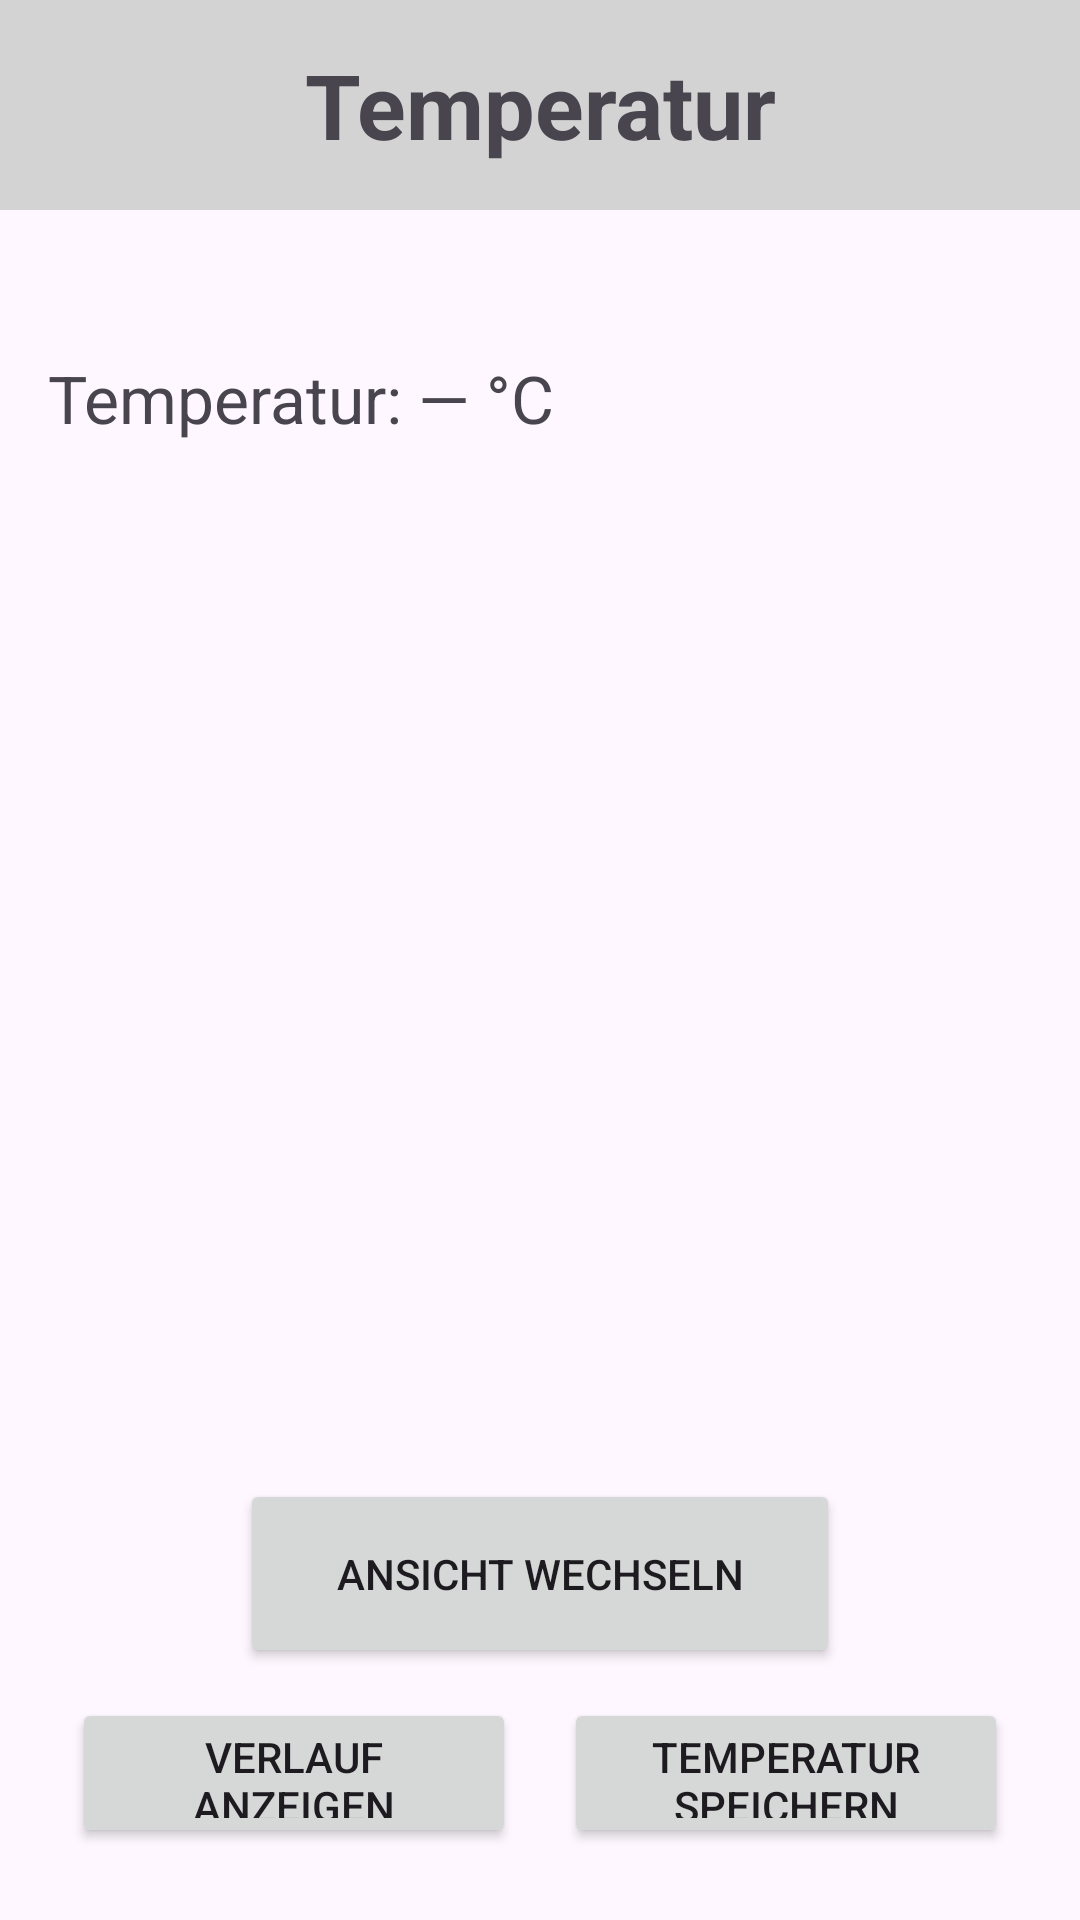

Produce the Android XML layout that renders to this screen, including the resource entries it uses.
<!-- AndroidManifest.xml: application theme Theme.MobSysCloud_Prak1 -->
<!-- res/layout/activity_temp.xml -->
<?xml version="1.0" encoding="utf-8"?>
<RelativeLayout xmlns:android="http://schemas.android.com/apk/res/android"
    xmlns:tools="http://schemas.android.com/tools"
    android:layout_width="match_parent"
    android:layout_height="match_parent"
    tools:context=".TemperatureActivity">

    
    <View
        android:id="@+id/topBar"
        android:layout_width="match_parent"
        android:layout_height="70dp"
        android:background="#D3D3D3"
        android:layout_alignParentTop="true"/>

    
    <ImageView
        android:id="@+id/backArrow"
        android:layout_width="43dp"
        android:layout_height="43dp"
        android:layout_marginStart="10dp"
        android:layout_marginTop="10dp"
        android:layout_alignTop="@id/topBar"
        android:layout_alignStart="@id/topBar"
        android:src="@drawable/back_icon"
        android:onClick="back_main"
        android:background="?attr/selectableItemBackgroundBorderless"
        android:clickable="true"
        android:focusable="true" />

    
    <TextView
        android:id="@+id/title"
        android:layout_width="match_parent"
        android:layout_height="70dp"
        android:text="Temperatur"
        android:textStyle="bold"
        android:textSize="30sp"
        android:gravity="center"
        android:layout_alignTop="@id/topBar"/>

    
    <com.github.aachartmodel.aainfographics.aachartcreator.AAChartView
        android:id="@+id/aaChartView"
        android:layout_width="match_parent"
        android:layout_height="240dp"
        android:layout_below="@id/topBar"
        android:layout_marginTop="12dp"
        android:layout_above="@id/switchViewButton"
        android:visibility="gone" />

    
    <LinearLayout
        android:id="@+id/valuePanel"
        android:orientation="vertical"
        android:layout_width="match_parent"
        android:layout_height="wrap_content"
        android:layout_below="@id/topBar"
        android:layout_marginTop="24dp"
        android:layout_above="@id/switchViewButton"
        android:padding="16dp">

        <TextView
            android:id="@+id/tvTemp"
            android:layout_width="wrap_content"
            android:layout_height="wrap_content"
            android:text="Temperatur: — °C"
            android:textSize="22sp"
            android:paddingTop="8dp" />

    </LinearLayout>

    
    <Button
        android:id="@+id/switchViewButton"
        android:layout_width="200dp"
        android:layout_height="63dp"
        android:layout_above="@id/bottomButtonBar"
        android:layout_centerHorizontal="true"
        android:layout_marginBottom="10dp"
        android:text="Ansicht wechseln"
        android:onClick="switchView"/>

    <LinearLayout
        android:id="@+id/bottomButtonBar"
        android:layout_width="match_parent"
        android:layout_height="wrap_content"
        android:layout_alignParentBottom="true"
        android:orientation="horizontal"
        android:gravity="center"
        android:layout_marginBottom="24dp"
        android:layout_marginStart="24dp"
        android:layout_marginEnd="24dp">

        <Button
            android:id="@+id/btnTempHistory"
            android:layout_width="0dp"
            android:layout_height="50dp"
            android:layout_weight="1"
            android:text="Verlauf anzeigen"
            android:onClick="openTempHistory" />

        <View
            android:layout_width="16dp"
            android:layout_height="match_parent" />

        <Button
            android:id="@+id/btnSaveTemp"
            android:layout_width="0dp"
            android:layout_height="50dp"
            android:layout_weight="1"
            android:text="Temperatur speichern"
            android:onClick="saveTemperature" />

    </LinearLayout>


</RelativeLayout>
<!-- resources referenced by this layout -->
<resources>
  <style name="Theme.MobSysCloud_Prak1" parent="Base.Theme.MobSysCloud_Prak1" />
  <style name="Base.Theme.MobSysCloud_Prak1" parent="Theme.Material3.DayNight.NoActionBar">
          
          
      </style>
</resources>
